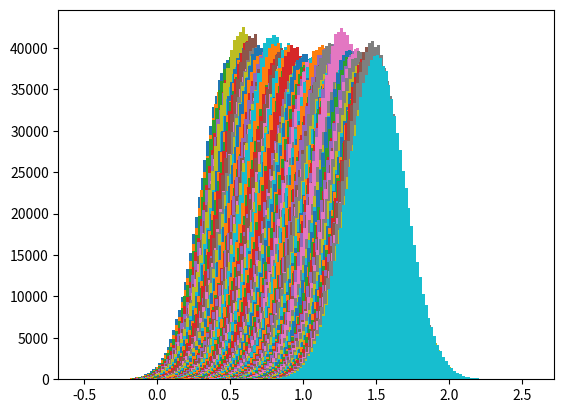

Generate this figure with matplotlib:
import numpy as np
import matplotlib.pyplot as plt

from scipy.stats import norm

rng = np.random.RandomState(0)

def black_box(n_samples, theta=1.0, phi=0.2):
    """
    Black box for which we know the distribution follows normal
    with mean theta and std phi.
    """
    return phi * rng.randn(n_samples) + theta

def log_likelihood(X, theta, phi):
    """
    Gives likelihood of P(X )
    """
    samples = black_box(10**6, theta, phi)
    n, bins, _ = plt.hist(samples, 100)
    bin_indices = np.searchsorted(bins, X) - 1

    # Clip values outside the interval.
    bin_indices[bin_indices == -1] = 0
    bin_indices[bin_indices == len(n)] = len(n) - 1
    n_counts = n[bin_indices]

    P_X_theta = n_counts / np.sum(n_counts)
    return np.log(np.sum(P_X_theta))

def posterior(thetas, phi, X):
    """
    Compute P(theta | phi, X)
    """
    posteriors = []
    for theta in thetas:

        # Find log(\prod_{i=1}^n P(X_i | t, phi)
        log_like = log_likelihood(X, theta, phi)

        # Log-Prior:
        # Assume P(theta | phi) is a gaussian with mean 0.0
        # and std phi
        prior = np.log(norm.pdf(theta, 1.0, phi))
        posteriors.append(log_like + prior)

    return np.asarray(posteriors)

samples = black_box(n_samples=1000)
phis = np.linspace(0.1, 1.0, 1000)
thetas = np.linspace(0.5, 1.5, 100)
# entropies = []
# for phi in phis:
#     print(phi)
posteriors = posterior(thetas, 0.2, samples)


# entropies.append(-np.sum(posteriors * np.exp(posteriors)))

# Find the setting of phi for which entropy over the distribution
# of theta is minimum.
# print(phis[np.argmin(entropies)])
